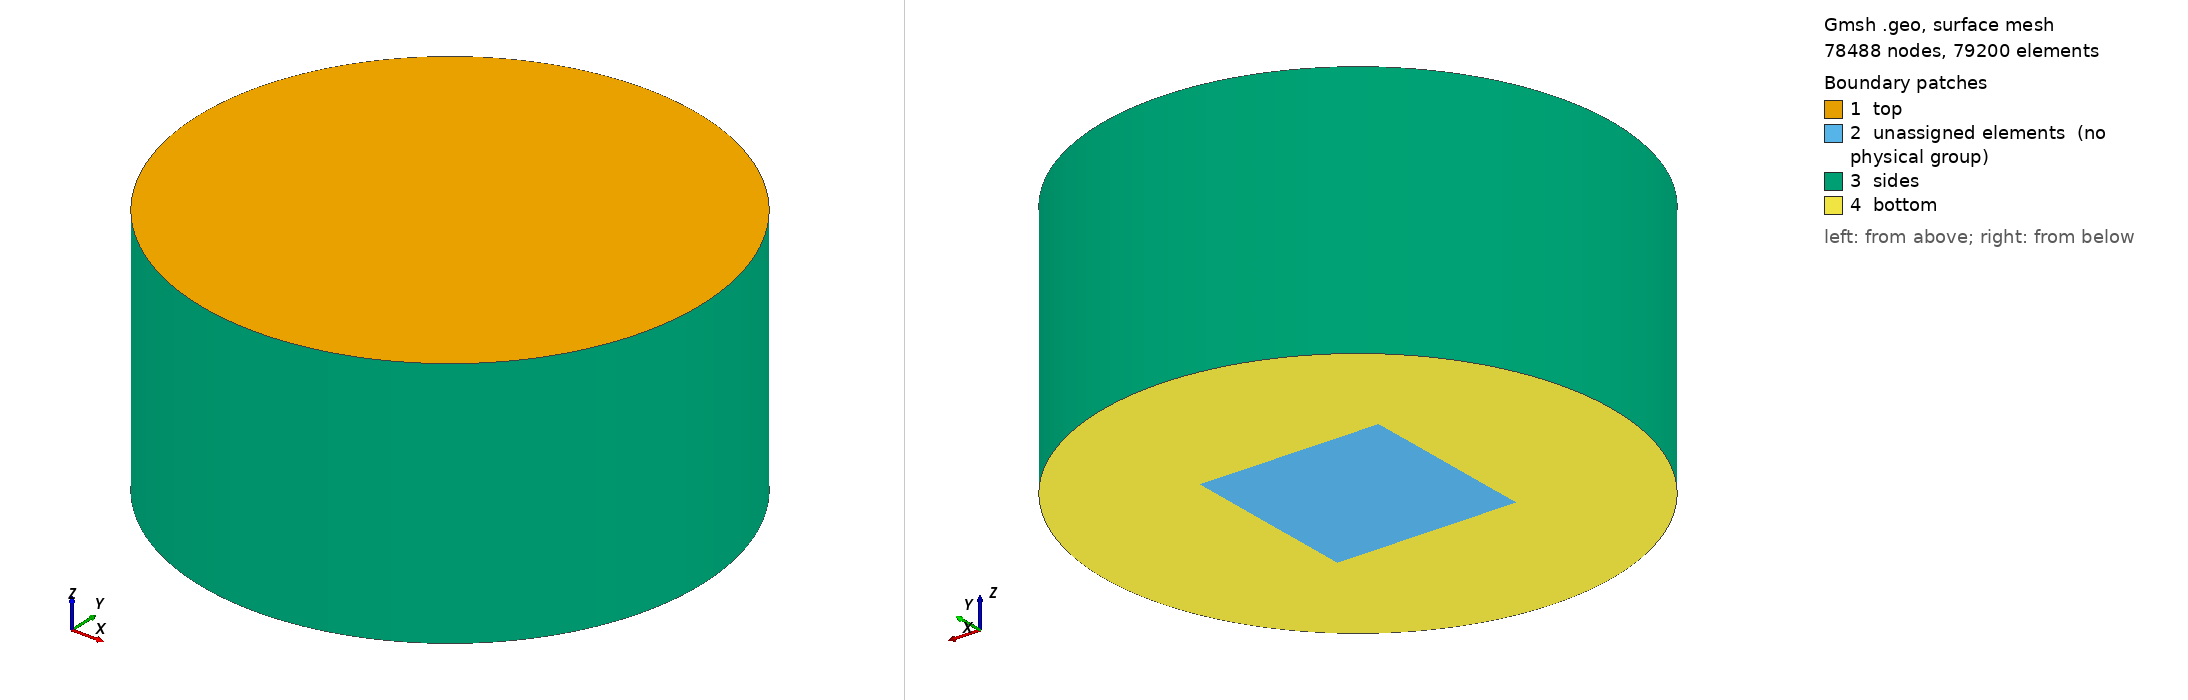

Gmsh geometry script, surface-meshed: 78488 nodes, 79200 surface elements. Boundary patches (legend numbers): 1 top, 2 unassigned elements (no physical group), 3 sides, 4 bottom. Left view from above one corner, right view from below the opposite corner. Legend entries are the model's physical surfaces; 'unassigned elements' are surfaces in no physical group. The drawing asked Gmsh for element sizes between 1% and 20% of the model's largest extent; the script's own settings can give other sizes.

=== cylinder-1.geo (drawn) ===
// Simple cylinder mesh, inner cuboid with 4 outer pieces.

// Cylinder radius [m]
R = 5;
p1 = R*Sqrt(2.0);
p2 = 0.5*p1;

// Cylinder height [m]
h = 10;

// Densities of the mesh, as the mesh is simple, we can control densities
// only in two directions.
rhoH = 61; // in horizontal direction
rhoV = 61; // in vertical direction

Point(1) = {  0,   0, 0, 1.0};
Point(2) = { p2,  p2, 0, 1.0};
Point(3) = { p1,  p1, 0, 1.0};
Point(4) = {-p2,  p2, 0, 1.0};
Point(5) = {-p1,  p1, 0, 1.0};
Point(6) = {-p2, -p2, 0, 1.0};
Point(7) = {-p1, -p1, 0, 1.0};
Point(8) = { p2, -p2, 0, 1.0};
Point(9) = { p1, -p1, 0, 1.0};

Point(10) = {  0,   0, h, 1.0};
Point(11) = { p2,  p2, h, 1.0};
Point(12) = { p1,  p1, h, 1.0};
Point(13) = {-p2,  p2, h, 1.0};
Point(14) = {-p1,  p1, h, 1.0};
Point(15) = {-p2, -p2, h, 1.0};
Point(16) = {-p1, -p1, h, 1.0};
Point(17) = { p2, -p2, h, 1.0};
Point(18) = { p1, -p1, h, 1.0};

Line(1) = {15, 17};
Line(2) = {17, 11};
Line(3) = {11, 13};
Line(4) = {13, 15};
Line(5) = {13, 14};
Line(6) = {11, 12};
Line(7) = {17, 18};
Line(8) = {15, 16};
Line(9) = {6, 4};
Line(10) = {4, 2};
Line(11) = {2, 8};
Line(12) = {8, 6};
Line(13) = {6, 7};
Line(14) = {4, 5};
Line(15) = {2, 3};
Line(16) = {8, 9};
Circle(17) = {12, 10, 14};
Circle(18) = {14, 10, 16};
Circle(19) = {16, 10, 18};
Circle(20) = {18, 10, 12};
Circle(21) = {3, 1, 5};
Circle(22) = {5, 1, 7};
Circle(23) = {7, 1, 9};
Circle(24) = {9, 1, 3};
Line(25) = {7, 16};
Line(26) = {6, 15};
Line(27) = {9, 18};
Line(28) = {8, 17};
Line(29) = {3, 12};
Line(30) = {2, 11};
Line(31) = {5, 14};
Line(32) = {4, 13};
Line Loop(33) = {1, 2, 3, 4};
Ruled Surface(34) = {33};
Line Loop(35) = {1, 7, -19, -8};
Ruled Surface(36) = {35};
Line Loop(37) = {8, -18, -5, 4};
Ruled Surface(38) = {37};
Line Loop(39) = {5, -17, -6, 3};
Ruled Surface(40) = {39};
Line Loop(41) = {6, -20, -7, 2};
Ruled Surface(42) = {41};
Line Loop(43) = {10, 30, 3, -32};
Ruled Surface(44) = {43};
Line Loop(45) = {2, -30, 11, 28};
Ruled Surface(46) = {45};
Line Loop(47) = {28, -1, -26, -12};
Ruled Surface(48) = {47};
Line Loop(49) = {26, -4, -32, -9};
Ruled Surface(50) = {49};
Line Loop(51) = {29, -6, -30, 15};
Ruled Surface(52) = {51};
Line Loop(53) = {28, 7, -27, -16};
Ruled Surface(54) = {53};
Line Loop(55) = {26, 8, -25, -13};
Ruled Surface(56) = {55};
Line Loop(57) = {32, 5, -31, -14};
Ruled Surface(58) = {57};
Line Loop(59) = {27, 20, -29, -24};
Ruled Surface(60) = {59};
Line Loop(61) = {29, 17, -31, -21};
Ruled Surface(62) = {61};
Line Loop(63) = {31, 18, -25, -22};
Ruled Surface(64) = {63};
Line Loop(65) = {25, 19, -27, -23};
Ruled Surface(66) = {65};
Line Loop(67) = {9, 10, 11, 12};
Ruled Surface(68) = {67};
Line Loop(69) = {10, 15, 21, -14};
Ruled Surface(70) = {69};
Line Loop(71) = {24, -15, 11, 16};
Ruled Surface(72) = {71};
Line Loop(73) = {16, -23, -13, -12};
Ruled Surface(74) = {73};
Line Loop(75) = {9, 14, 22, -13};
Ruled Surface(76) = {75};
Surface Loop(77) = {38, 64, 76, 58, 56, 50};
Volume(78) = {77};
Surface Loop(79) = {48, 56, 54, 66, 36, 74};
Volume(80) = {79};
Surface Loop(81) = {54, 46, 52, 60, 42, 72};
Volume(82) = {81};
Surface Loop(83) = {52, 44, 58, 62, 40, 70};
Volume(84) = {83};
Surface Loop(85) = {46, 48, 50, 44, 68, 34};
Volume(86) = {85};

Transfinite Line {1, 2, 3, 4} = rhoH;
Transfinite Line {17, 18, 19, 20} = rhoH;
Transfinite Line {9, 10, 11, 12} = rhoH;
Transfinite Line {21, 22, 23, 24} = rhoH;

// Outer shapes, can have grading to the outer edge of the cylinder
Transfinite Line {5, 6, 7, 8, 13, 14, 15, 16} = rhoH Using Progression 0.99;

// Example of grading in opposite directions: top and bottom planes
// of the cylinder
Transfinite Line {31, 32, 29, 30, 27, 28, 25, 26} = rhoV Using Bump 0.25;

Transfinite Surface "*";
Recombine Surface "*";
Transfinite Volume "*";

Physical Surface("top") = {38, 36, 42, 40, 34};
Physical Surface("bottom") = {74, 76, 70, 72};
Physical Surface("sides") = {66, 64, 62, 60};
Physical Volume("cylinder") = {82, 86, 84, 78, 80};
